Run: headless pygame with SDL's dummy video driver; simulated clock (each Clock.tick advances the game by its frame time, no real sleeping); random seed 0; keys injected as events and as key.get_pressed() state; no mouse input.
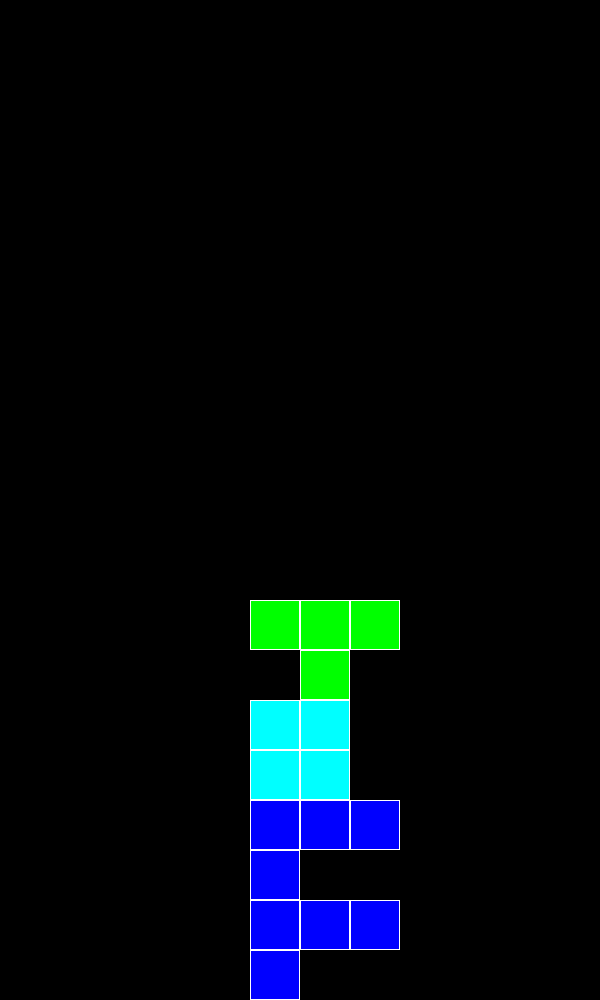
Frame 1 of 1 · flips 1–60 · no input

The pygame program that drew these frames:

import pygame
from pygame.locals import *
import random
import time
import sys


class Game:
    def __init__(self, width, height):
        self.grid_width = width
        self.grid_height = height

        self.grid = [[0 for i in range(self.grid_height)] for j in range(self.grid_width)]

        self.screen = pygame.display.set_mode(
                    (self.grid_width * 50, self.grid_height * 50))

        self.tetromino_types = [Square, Line, T, L]

    def run(self):
        running = True

        tetromino = None
        while running:
            if not tetromino:
                tetromino = random.choice(self.tetromino_types)(self.screen)

            for event in pygame.event.get():
                if event.type == pygame.QUIT:
                    running = sys.exit()
                
                if event.type == pygame.KEYDOWN:
                    if event.key == pygame.K_RIGHT:
                        if not self.calculate_collision(tetromino, 1, 0): 
                            tetromino.update_position(1, 0)
                    elif event.key == pygame.K_LEFT:
                        if not self.calculate_collision(tetromino, -1, 0): 
                            tetromino.update_position(-1, 0)
                    elif event.key == pygame.K_DOWN:
                        if not self.calculate_collision(tetromino, 0, 1): 
                            tetromino.update_position(0, 1)
                    self.update_screen(tetromino)

            if self.lose_checking():
                running = False
            elif not self.calculate_collision(tetromino, 0, 1): 
                time.sleep(0.05)
                tetromino.update_position(0, 1)
                self.update_screen(tetromino)
            else:
                self.store_block(tetromino)
                tetromino = None
            
    def update_screen(self, tetromino):
        self.screen.fill((0,0,0))
        tetromino.draw_moving_block()
        self.draw_stationary_blocks()
        pygame.display.update()

    def store_block(self, tetromino):
        for block in tetromino.blocks:
            self.grid[block[0]][block[1]] = tetromino.colour

    def draw_stationary_blocks(self):
        for col in range(len(self.grid)):
            for row in range(len(self.grid[col])):
                if self.grid[col][row]:
                    pygame.draw.rect(self.screen, self.grid[col][row], 
                                    (col * 50, row * 50, 50, 50))
                    pygame.draw.rect(self.screen, (255, 255, 255), 
                                    (col * 50, row * 50, 50, 50), 1)

    def calculate_collision(self, tetromino, dx, dy):
        for block in tetromino.blocks:
            if (not (0 <= block[0] + dx < self.grid_width)
                    or not (0 <= block[1] + dy < self.grid_height)
                    or self.grid[block[0] + dx][block[1] + dy]):
                return True
        else:
            return False

    def lose_checking(self):
        for col in self.grid:
            if col[0]:
                return True
        else:
            return False


class Tetromino:
    def __init__(self, screen):
        pass

    def update_position(self, dx, dy):
        for block in self.blocks:
            block[0] += dx
            block[1] += dy

    def draw_moving_block(self):
        for block in self.blocks:
            pygame.draw.rect(self.screen, self.colour, 
                            (block[0] * 50, block[1] * 50, 50, 50))
            pygame.draw.rect(self.screen, (255, 255, 255), 
                            (block[0] * 50, block[1] * 50, 50, 50), 1)


class Square(Tetromino):
    def __init__(self, screen):
        self.blocks =  [[5, 0], [5, 1], [6,0], [6, 1]]
        self.screen = screen
        self.colour = (0, 255, 255)


class Line(Tetromino):
    def __init__(self, screen):
        self.blocks =  [[5, 0], [5, 1], [5, 2], [5, 3]]
        self.screen = screen
        self.colour = (255, 0, 0)


class T(Tetromino):
    def __init__(self, screen):
        self.blocks =  [[5, 0], [6, 0], [7, 0], [6, 1]]
        self.screen = screen
        self.colour = (0, 255, 0)


class L(Tetromino):
    def __init__(self, screen):
        self.blocks =  [[5, 0], [6, 0], [7, 0], [5, 1]]
        self.screen = screen
        self.colour = (0, 0, 255)


if __name__ == "__main__":
    game = Game(12, 20)
    game.run()
